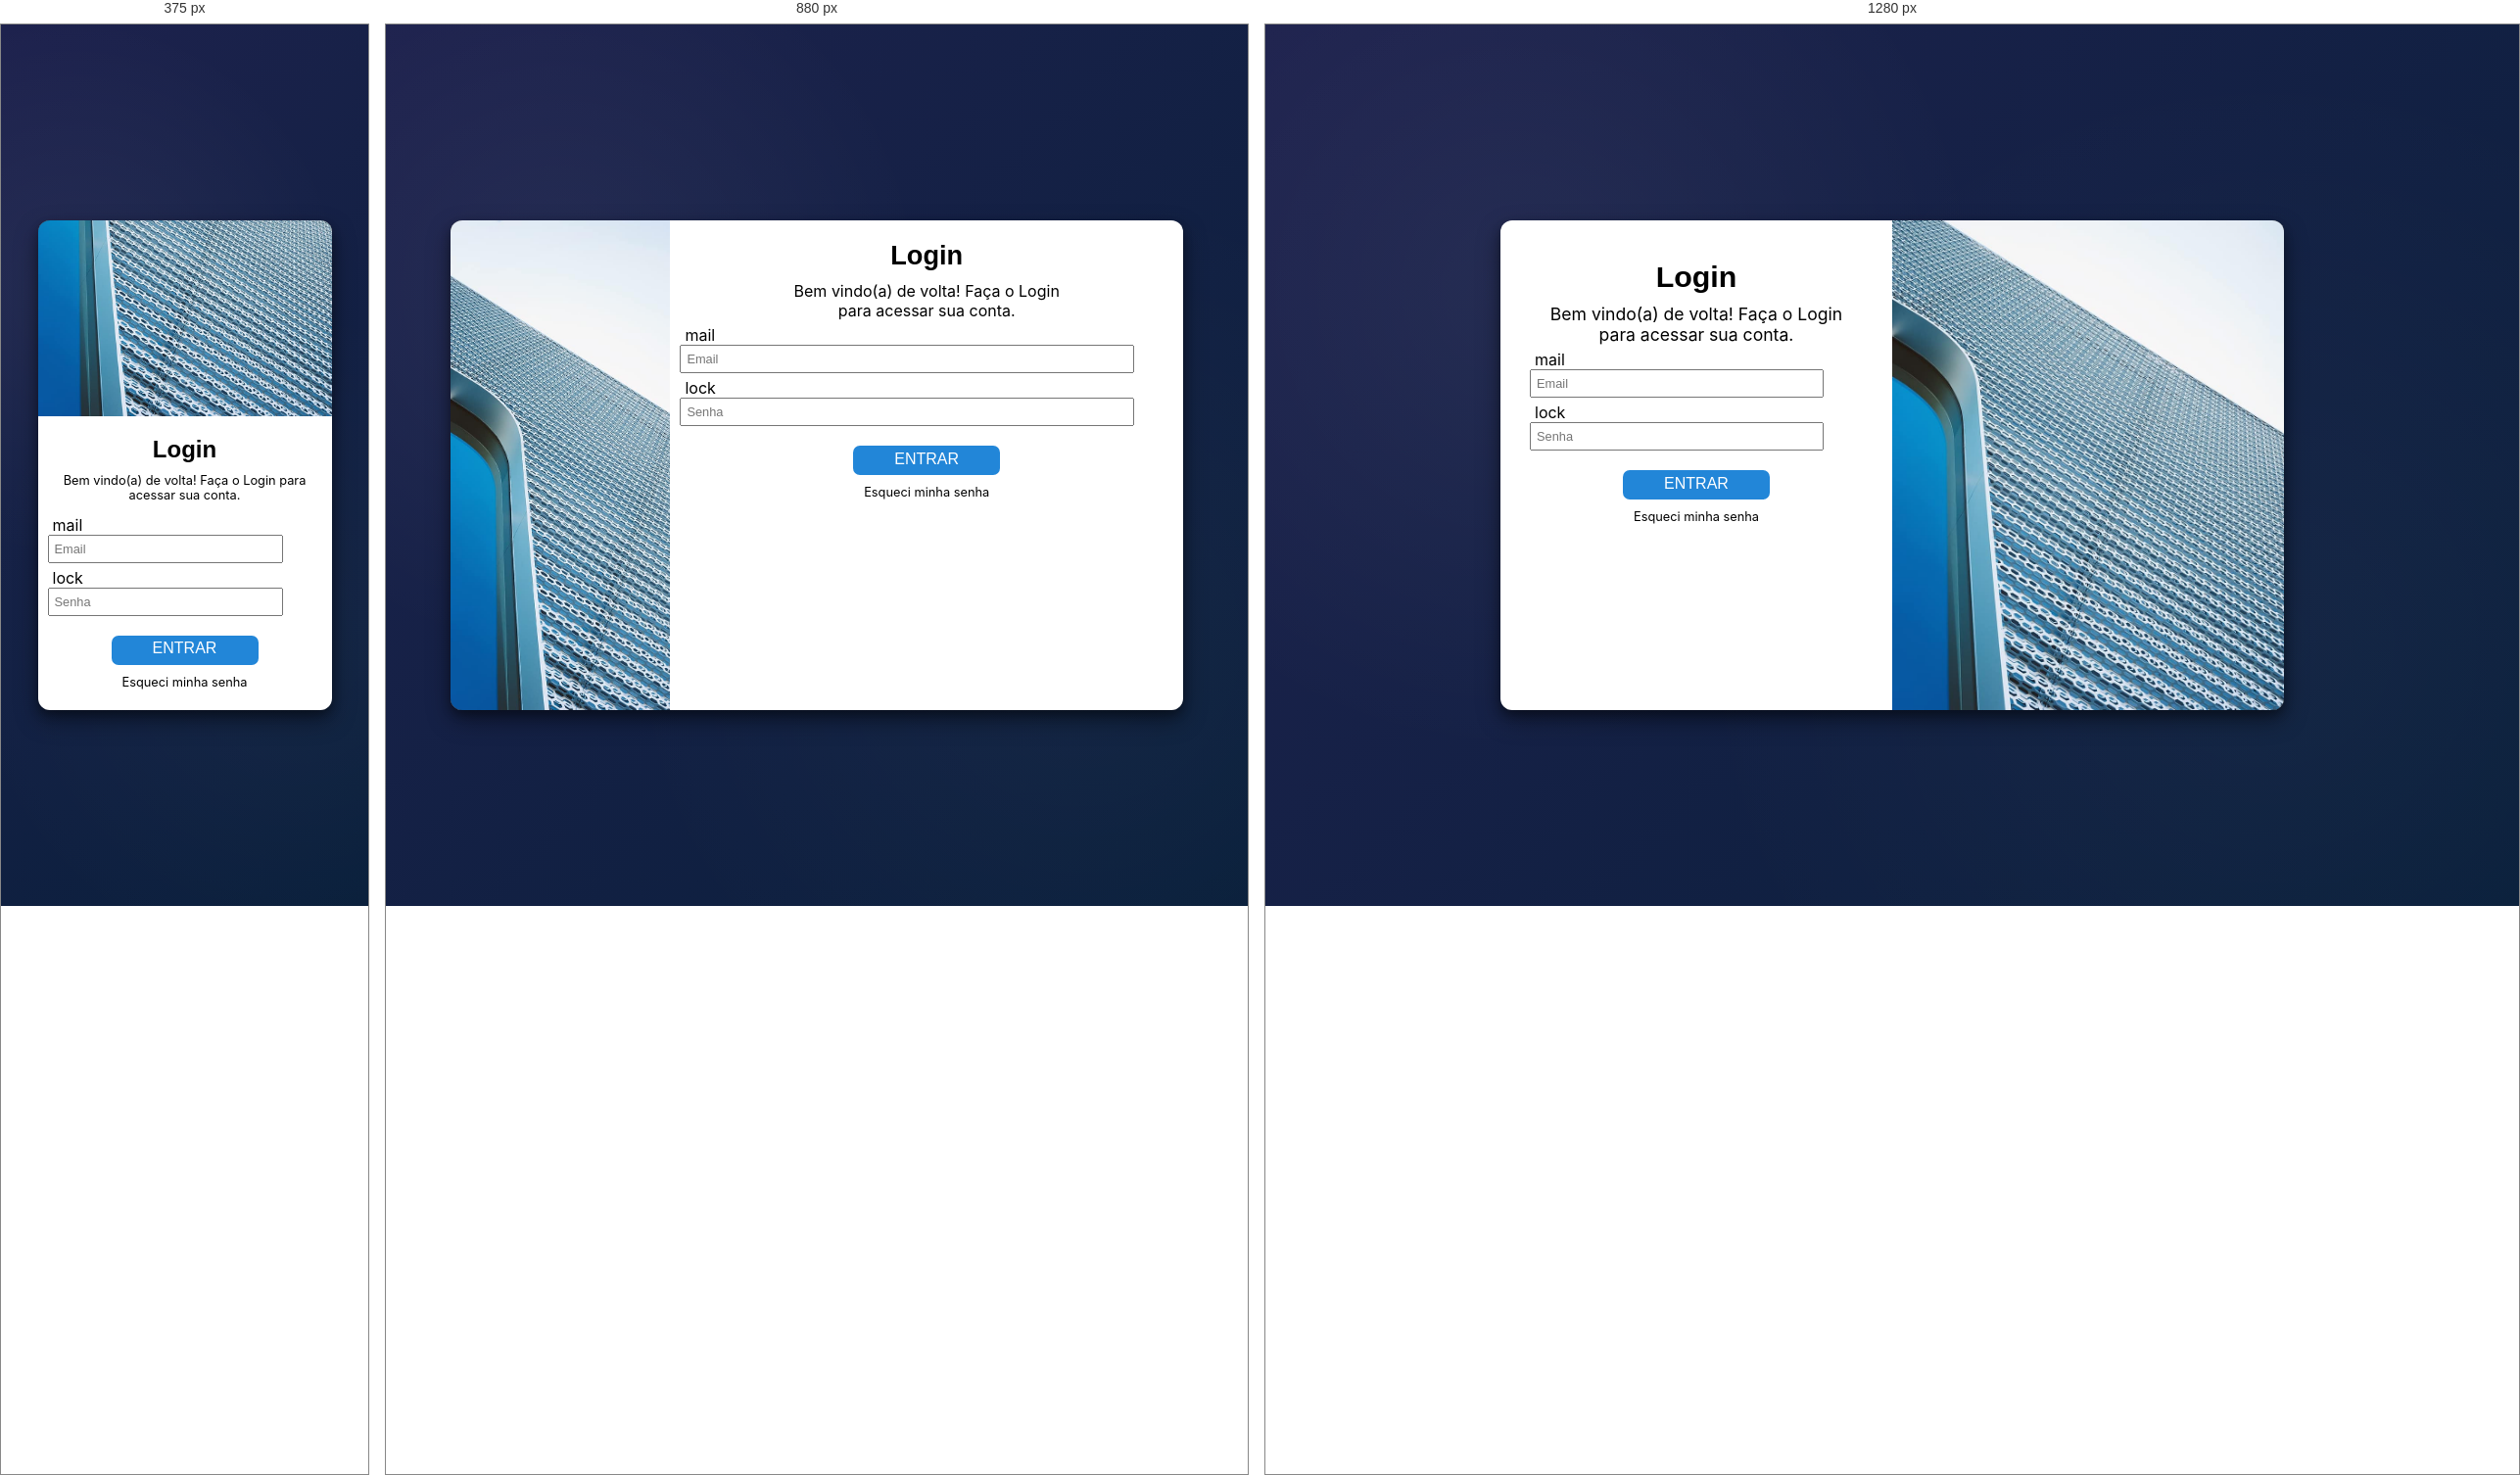
Rendered at 375 px, 880 px and 1280 px, left to right.

<!-- file: index.html -->
<!DOCTYPE html>
<html lang="pt-br">
<head>
    <meta charset="UTF-8">
    <meta name="viewport" content="width=device-width, initial-scale=1.0">
    <title>Login</title>

    <!-- FONTES -->
        <link rel="preconnect" href="https://fonts.googleapis.com">
        <link rel="preconnect" href="https://fonts.gstatic.com" crossorigin>
        <link href="https://fonts.googleapis.com/css2?family=Inter:ital,opsz,wght@0,14..32,100..900;1,14..32,100..900&family=Poppins:ital,wght@0,100;0,200;0,300;0,400;0,500;0,600;0,700;0,800;0,900;1,100;1,200;1,300;1,400;1,500;1,600;1,700;1,800;1,900&display=swap" rel="stylesheet"> 
        
        <!-- ICONES -->
        <link href="https://fonts.googleapis.com/css2?family=Material+Symbols+Outlined" rel="stylesheet" />

    <!-- ESTILOS -->
        <link rel="stylesheet" href="estilos/style.css">
        <link rel="stylesheet" href="estilos/media-query.css">
</head>
<body>
    <main>
        <section id="login">
            <div id="imagem">
                
            </div>
            <div id="formulario">
                <h1>Login</h1>
                <p>
                    Bem vindo(a) de volta!
                    Faça o Login para acessar sua conta.
                </p>

                <form action="login.php" method="post" autocomplete="on">
                    <div class="campo">
                        <label for="ilogin">
                            <span class="material-symbols-outlined" id="email">mail</span>
                        </label>
                            <input type="email" name="login" id="ilogin" placeholder="Email" autocomplete="email" required>
                    </div>
                    <div class="campo">
                        <label for="isenha">
                            <span class="material-symbols-outlined" id="senha">lock</span>
                        </label>
                            <input type="password" name="senha" id="isenha" placeholder="Senha" autocomplete="current-password" required minlength="8" maxlength="20">

                        <input type="submit" value="Entrar">

                        <a href="#" id="forgot">Esqueci minha senha</a>
                    </div>
                </form>
            </div>
        </section>
    </main>
</body>
</html>

/* @media block from media-query.css */
@media (min-width: 768px) {
    #login {
        width: 85vw;
    }

    #imagem {
        float: left;
        width: 30%;
        height: 100%;
    }

    #formulario {
        float: right;
        width: 70%;
    }
    
    p {
        font-size: 1em;
        max-width: 300px;
        text-align: center;
        margin: auto;
    }

    h1 {
        font-size: 1.7rem;
    }
    
    #forgot {
        font-size: 0.9m;
    }

}

/* @media block from media-query.css */
@media (min-width: 992px) {
    #login {
        width: 800px;
        margin: 20px auto;
    }

    #imagem {
        float: right;
        width: 50%;
        height: 100%;
    }

    #formulario {
        float: left;
        width: 50%;
        padding: 30px;
    }

    p {
        font-size: 1.1em;
        max-width: 900px;
    }

    input {
        font-size: 1.1em;
    }

    h1 {
        font-size: 1.9em;
    }

    #forgot {
        font-size: 0.8em;
    }

}